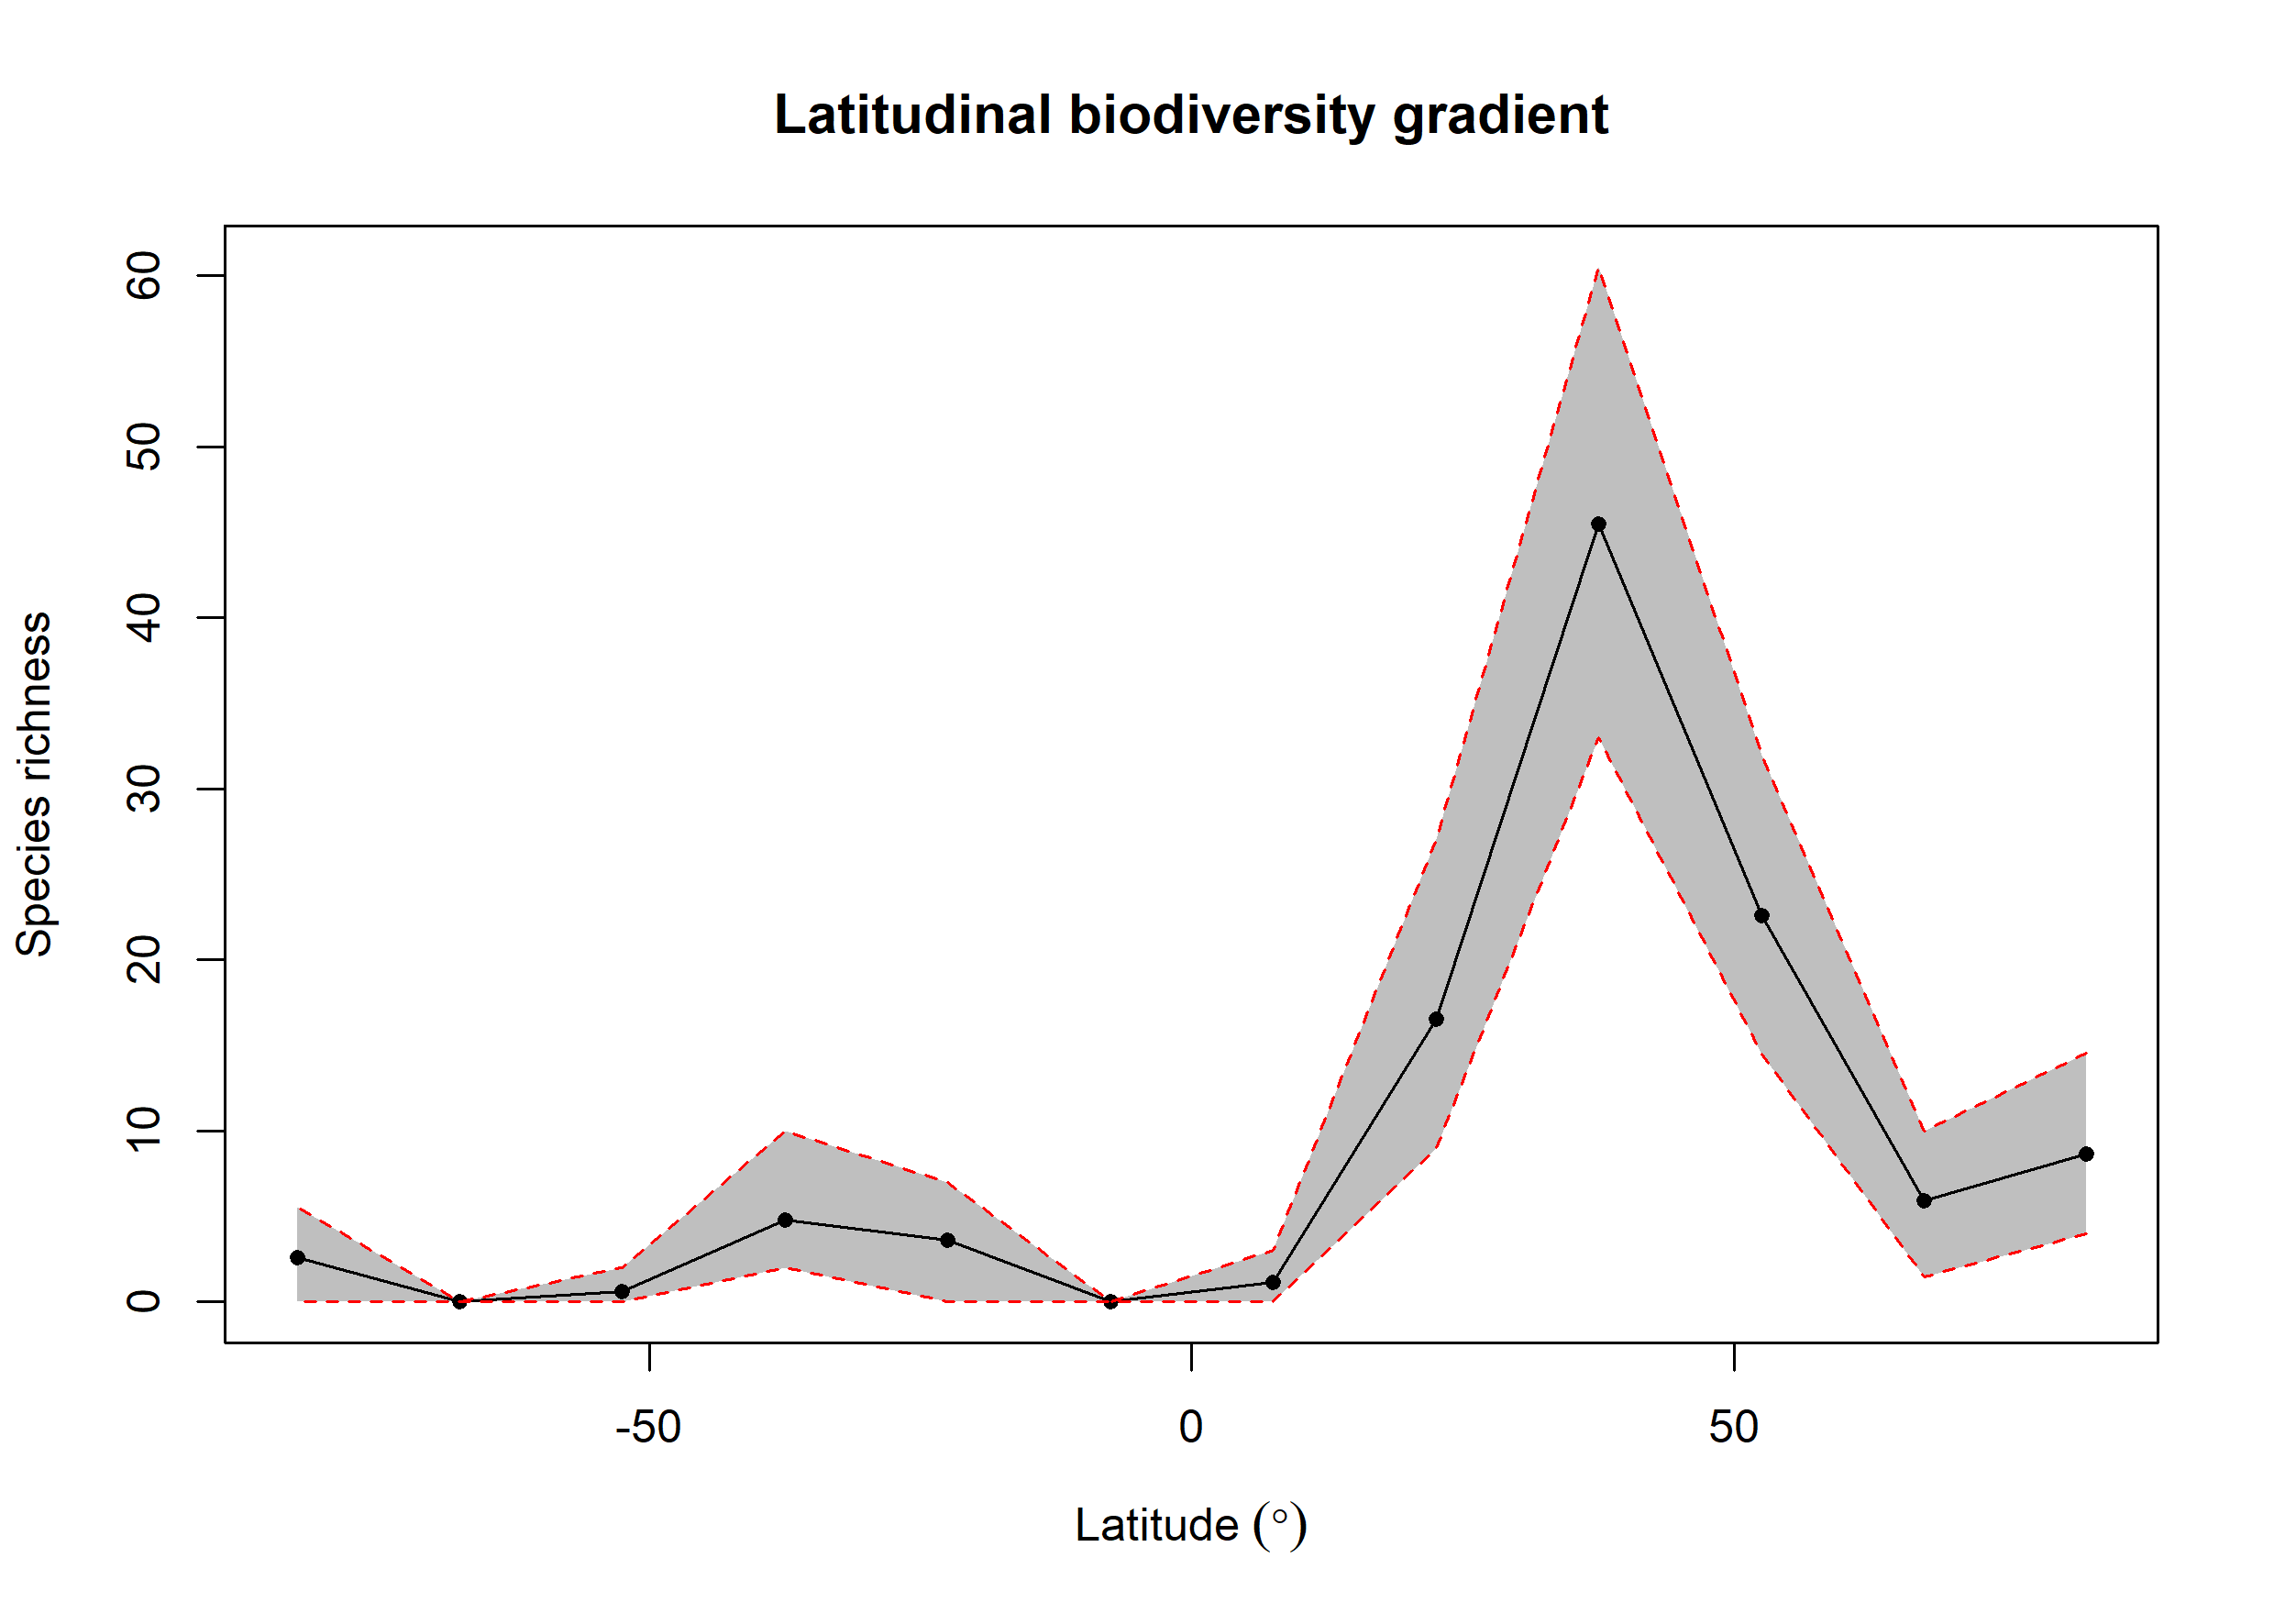

The table this chart was drawn from, first rows:
bin, max, min, mid, hemisphere, mean_richness, CI.Lower, CI.Upper
1, 90, 75, 82.5, N, 8.63, 4, 14.53
2, 75, 60, 67.5, N, 5.9, 1.475, 10
3, 60, 45, 52.5, N, 22.61, 14.47, 32
4, 45, 30, 37.5, N, 45.5, 33, 60.52
5, 30, 15, 22.5, N, 16.52, 9, 27.05
6, 15, 0, 7.5, N, 1.13, 0, 3
7, 0, -15, -7.5, S, 0, 0, 0
8, -15, -30, -22.5, S, 3.59, 0, 7
9, -30, -45, -37.5, S, 4.81, 2, 10
10, -45, -60, -52.5, S, 0.63, 0, 2
11, -60, -75, -67.5, S, 0, 0, 0
12, -75, -90, -82.5, S, 2.6, 0, 5.525
